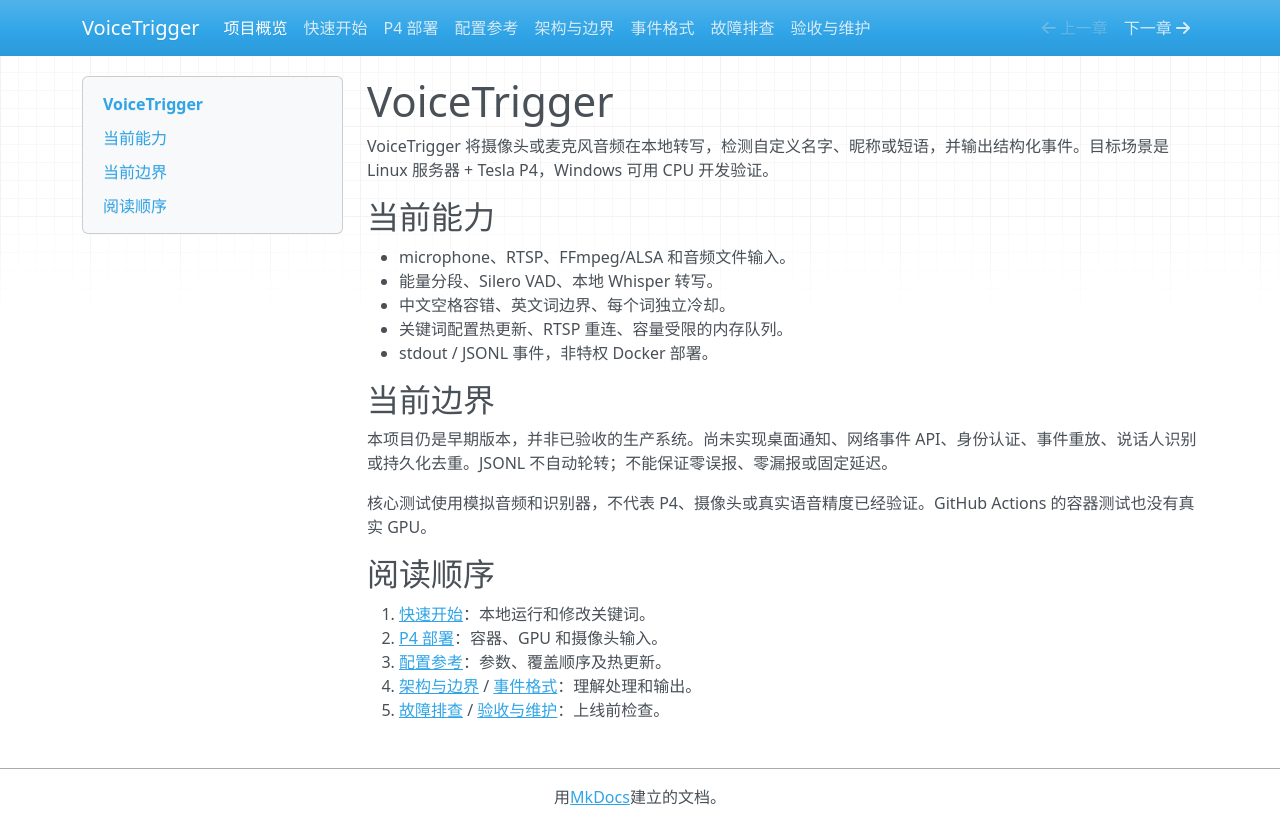

repository: PelerYuan/VoiceTrigger · page: index.html · generator: mkdocs

# VoiceTrigger

VoiceTrigger 将摄像头或麦克风音频在本地转写，检测自定义名字、昵称或短语，并输出结构化事件。目标场景是 Linux 服务器 + Tesla P4，Windows 可用 CPU 开发验证。

## 当前能力

- microphone、RTSP、FFmpeg/ALSA 和音频文件输入。
- 能量分段、Silero VAD、本地 Whisper 转写。
- 中文空格容错、英文词边界、每个词独立冷却。
- 关键词配置热更新、RTSP 重连、容量受限的内存队列。
- stdout / JSONL 事件，非特权 Docker 部署。

## 当前边界

本项目仍是早期版本，并非已验收的生产系统。尚未实现桌面通知、网络事件 API、身份认证、事件重放、说话人识别或持久化去重。JSONL 不自动轮转；不能保证零误报、零漏报或固定延迟。

核心测试使用模拟音频和识别器，不代表 P4、摄像头或真实语音精度已经验证。GitHub Actions 的容器测试也没有真实 GPU。

## 阅读顺序

1. [快速开始](getting-started.md)：本地运行和修改关键词。
2. [P4 部署](deployment.md)：容器、GPU 和摄像头输入。
3. [配置参考](configuration.md)：参数、覆盖顺序及热更新。
4. [架构与边界](architecture.md) / [事件格式](events.md)：理解处理和输出。
5. [故障排查](troubleshooting.md) / [验收与维护](operations.md)：上线前检查。
